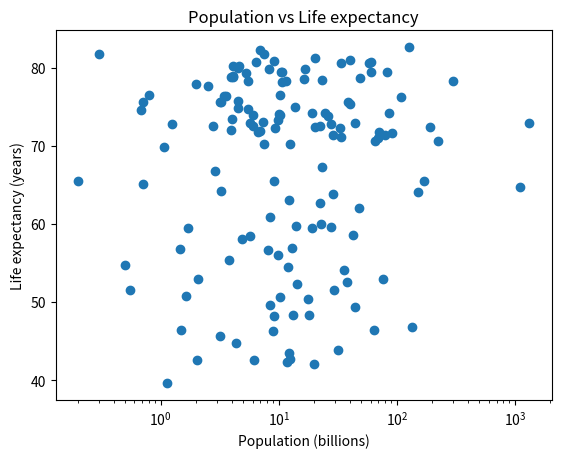

Reproduce this figure in Python.
import matplotlib.pyplot as plt

if __name__ == '__main__':
    life_exp = [43.828, 76.423, 72.301, 42.731, 75.32, 81.235, 79.829, 75.635, 64.062, 79.441, 56.728, 65.554, 74.852, 50.728, 72.39, 73.005, 52.295, 49.58, 59.723, 50.43, 80.653, 44.74100000000001, 50.651, 78.553, 72.961, 72.889, 65.152, 46.462, 55.322, 78.782, 48.328, 75.748, 78.273, 76.486, 78.332, 54.791, 72.235, 74.994, 71.33800000000001, 71.878, 51.57899999999999, 58.04, 52.947, 79.313, 80.657, 56.735, 59.448, 79.406, 60.022, 79.483, 70.259, 56.007, 46.388000000000005, 60.916, 70.19800000000001, 82.208, 73.33800000000001, 81.757, 64.69800000000001, 70.65, 70.964, 59.545, 78.885, 80.745, 80.546, 72.567, 82.603, 72.535, 54.11, 67.297, 78.623, 77.58800000000001, 71.993, 42.592, 45.678, 73.952, 59.443000000000005, 48.303, 74.241, 54.467, 64.164, 72.801, 76.195, 66.803, 74.543, 71.164, 42.082, 62.069, 52.906000000000006, 63.785, 79.762, 80.204, 72.899, 56.867, 46.859, 80.196, 75.64, 65.483, 75.53699999999999, 71.752, 71.421, 71.688, 75.563, 78.098, 78.74600000000001, 76.442, 72.476, 46.242, 65.528, 72.777, 63.062, 74.002, 42.568000000000005, 79.972, 74.663, 77.926, 48.159, 49.339, 80.941, 72.396, 58.556, 39.613, 80.884, 81.70100000000001, 74.143, 78.4, 52.517, 70.616, 58.42, 69.819, 73.923, 71.777, 51.542, 79.425, 78.242, 76.384, 73.747, 74.249, 73.422, 62.698, 42.38399999999999, 43.487]
    pop = [31.889923, 3.600523, 33.333216, 12.420476, 40.301927, 20.434176, 8.199783, 0.708573, 150.448339, 10.392226, 8.078314, 9.119152, 4.552198, 1.639131, 190.010647, 7.322858, 14.326203, 8.390505, 14.131858, 17.696293, 33.390141, 4.369038, 10.238807, 16.284741, 1318.683096, 44.22755, 0.71096, 64.606759, 3.80061, 4.133884, 18.013409, 4.493312, 11.416987, 10.228744, 5.46812, 0.496374, 9.319622, 13.75568, 80.264543, 6.939688, 0.551201, 4.906585, 76.511887, 5.23846, 61.083916, 1.454867, 1.688359, 82.400996, 22.873338, 10.70629, 12.572928, 9.947814, 1.472041, 8.502814, 7.483763, 6.980412, 9.956108, 0.301931, 1110.396331, 223.547, 69.45357, 27.499638, 4.109086, 6.426679, 58.147733, 2.780132, 127.467972, 6.053193, 35.610177, 23.301725, 49.04479, 2.505559, 3.921278, 2.012649, 3.193942, 6.036914, 19.167654, 13.327079, 24.821286, 12.031795, 3.270065, 1.250882, 108.700891, 2.874127, 0.684736, 33.757175, 19.951656, 47.76198, 2.05508, 28.90179, 16.570613, 4.115771, 5.675356, 12.894865, 135.031164, 4.627926, 3.204897, 169.270617, 3.242173, 6.667147, 28.674757, 91.077287, 38.518241, 10.642836, 3.942491, 0.798094, 22.276056, 8.860588, 0.199579, 27.601038, 12.267493, 10.150265, 6.144562, 4.553009, 5.447502, 2.009245, 9.118773, 43.997828, 40.448191, 20.378239, 42.292929, 1.133066, 9.031088, 7.554661, 19.314747, 23.174294, 38.13964, 65.068149, 5.701579, 1.056608, 10.276158, 71.158647, 29.170398, 60.776238, 301.139947, 3.447496, 26.084662, 85.262356, 4.018332, 22.211743, 11.746035, 12.311143]
    
    plt.scatter(pop, life_exp)
    plt.xlabel("Population (billions)")
    plt.ylabel("Life expectancy (years)")
    plt.title("Population vs Life expectancy")
    plt.xscale("log")
    plt.show()

    # corr = np.corrcoef(pop, life_exp)[0, 1]
    # print(f"Correlation between population and life expectancy: {corr}")
    # Correlation between population and life expectancy: 0.047553115032827296

    # According to the plot it looks like there is no clear correlation between life expectancy and population.
    # After calculating the correlation coefficient, which is 0.047553115032827296, we can conclude that there indeed is little to no correlation.
